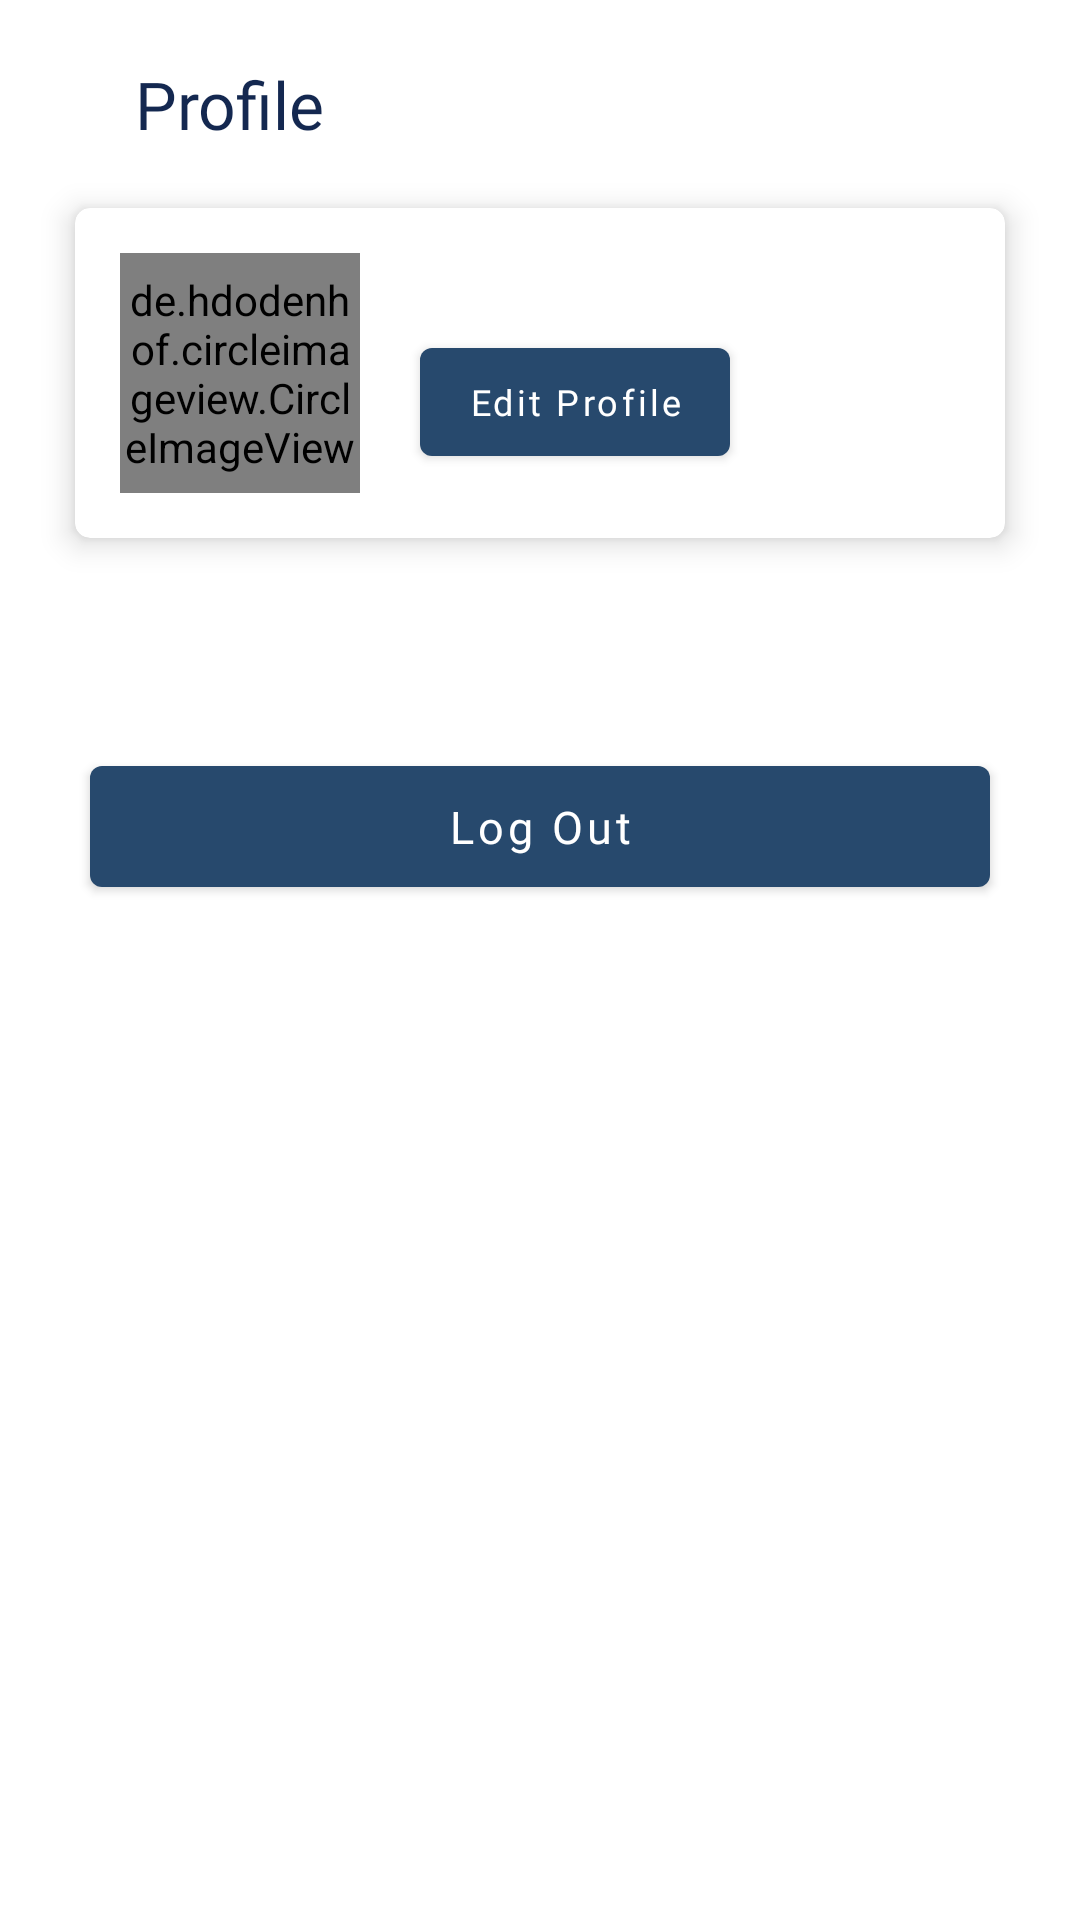

Layout XML and referenced resources for this Android screen:
<!-- AndroidManifest.xml: application theme Theme.FaloQuiz -->
<!-- res/layout/fragment_profile.xml -->
<?xml version="1.0" encoding="utf-8"?>
<androidx.constraintlayout.widget.ConstraintLayout xmlns:android="http://schemas.android.com/apk/res/android"
    xmlns:tools="http://schemas.android.com/tools"
    android:layout_width="match_parent"
    android:layout_height="match_parent"
    xmlns:app="http://schemas.android.com/apk/res-auto"
    tools:context=".ui.fragment.profile.ProfileFragment">

    <ImageView
        android:id="@+id/ic_back"
        android:layout_width="wrap_content"
        android:layout_height="wrap_content"
        android:layout_marginStart="25dp"
        android:layout_marginTop="25dp"
        android:contentDescription="@string/ic_back"
        android:src="@drawable/ic_back"
        app:layout_constraintStart_toStartOf="parent"
        app:layout_constraintTop_toTopOf="parent" />

    <TextView
        android:id="@+id/tv_profile"
        android:layout_width="wrap_content"
        android:layout_height="wrap_content"
        android:layout_marginStart="20dp"
        android:layout_marginTop="20dp"
        android:fontFamily="@font/poppins_semibold"
        android:text="@string/tv_profile"
        android:textColor="@color/primary_dark"
        android:textSize="22sp"
        app:layout_constraintStart_toEndOf="@id/ic_back"
        app:layout_constraintTop_toTopOf="parent" />

    <com.google.android.material.card.MaterialCardView
        android:id="@+id/card_profile"
        android:layout_width="match_parent"
        android:layout_height="wrap_content"
        android:layout_marginStart="25dp"
        android:layout_marginTop="20dp"
        android:layout_marginEnd="25dp"
        android:elevation="5dp"
        android:translationZ="5dp"
        app:cardCornerRadius="5dp"
        app:layout_constraintTop_toBottomOf="@id/tv_profile">

        <androidx.constraintlayout.widget.ConstraintLayout
            android:layout_width="match_parent"
            android:layout_height="wrap_content"
            android:padding="15dp">

            <de.hdodenhof.circleimageview.CircleImageView
                android:id="@+id/img_profile"
                android:layout_width="80dp"
                android:layout_height="80dp"
                app:layout_constraintStart_toStartOf="parent"
                app:layout_constraintTop_toTopOf="parent" />

            <TextView
                android:id="@+id/tv_full_name"
                android:layout_width="wrap_content"
                android:layout_height="wrap_content"
                android:layout_marginStart="20dp"
                android:fontFamily="@font/poppins_semibold"
                android:textColor="@color/primary_dark"
                android:textSize="19sp"
                app:layout_constraintStart_toEndOf="@id/img_profile"
                app:layout_constraintTop_toTopOf="parent" />

            <com.google.android.material.button.MaterialButton
                android:id="@+id/btn_edit_profile"
                android:layout_width="wrap_content"
                android:layout_height="wrap_content"
                android:layout_marginStart="20dp"
                android:fontFamily="@font/poppins_semibold"
                android:text="@string/btn_edit_profile"
                android:textAllCaps="false"
                android:textSize="12sp"
                app:layout_constraintStart_toEndOf="@id/img_profile"
                app:layout_constraintTop_toBottomOf="@id/tv_full_name" />

        </androidx.constraintlayout.widget.ConstraintLayout>
    </com.google.android.material.card.MaterialCardView>

    <com.google.android.material.button.MaterialButton
        android:id="@+id/btn_logout"
        android:layout_width="match_parent"
        android:layout_height="wrap_content"
        android:layout_marginStart="30dp"
        android:layout_marginTop="70dp"
        android:layout_marginEnd="30dp"
        android:layout_marginBottom="30dp"
        android:fontFamily="@font/poppins_semibold"
        android:textSize="15sp"
        android:padding="10dp"
        android:text="@string/btn_log_out"
        android:textAllCaps="false"
        app:layout_constraintEnd_toEndOf="parent"
        app:layout_constraintStart_toStartOf="parent"
        app:layout_constraintTop_toBottomOf="@id/card_profile" />

    <ProgressBar
        android:id="@+id/progress"
        android:layout_width="wrap_content"
        android:layout_height="wrap_content"
        android:indeterminate="true"
        android:visibility="gone"
        app:layout_constraintBottom_toBottomOf="parent"
        app:layout_constraintEnd_toEndOf="parent"
        app:layout_constraintStart_toStartOf="parent"
        app:layout_constraintTop_toTopOf="parent" />

</androidx.constraintlayout.widget.ConstraintLayout>
<!-- resources referenced by this layout -->
<resources>
  <color name="primary_dark">#142850</color>
  <string name="btn_edit_profile">Edit Profile</string>
  <string name="btn_log_out">Log Out</string>
  <string name="ic_back">Back</string>
  <string name="tv_profile">Profile</string>
  <style name="Theme.FaloQuiz" parent="Theme.MaterialComponents.DayNight.NoActionBar">
          
          <item name="colorPrimary">@color/primary</item>
          <item name="colorPrimaryVariant">@color/primary_dark</item>
          <item name="colorOnPrimary">@color/white</item>
          
          <item name="colorSecondary">@color/teal_200</item>
          <item name="colorSecondaryVariant">@color/accent</item>
          <item name="colorOnSecondary">@color/black</item>
          
          <item name="android:statusBarColor" tools:targetApi="l">?attr/colorPrimaryVariant</item>
          
      </style>
  <color name="primary">#27496D</color>
  <color name="white">#FFFFFFFF</color>
  <color name="teal_200">#FF03DAC5</color>
  <color name="accent">#00909E</color>
  <color name="black">#FF000000</color>
</resources>
